Run: headless pygame with SDL's dummy video driver; simulated clock (each Clock.tick advances the game by its frame time, no real sleeping); random seed 0; keys injected as events and as key.get_pressed() state; mouse plan: one left click at the window centre at the start of phase 2, then a move to the lower-right quarter at the start of phase 3.
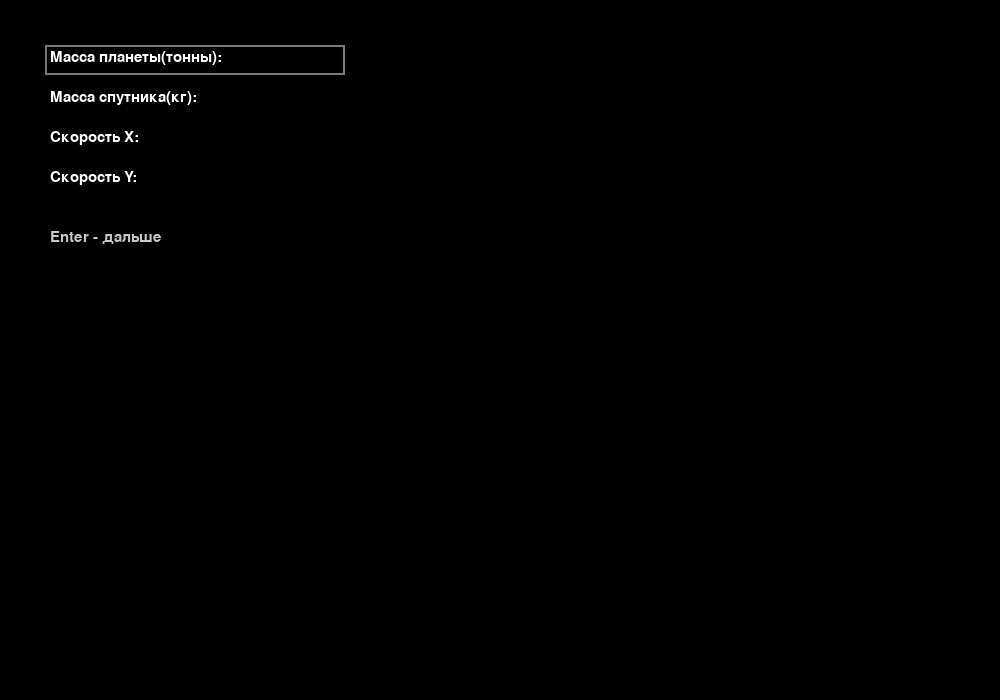
Frame 1 of 4 · flips 1–60 · no input
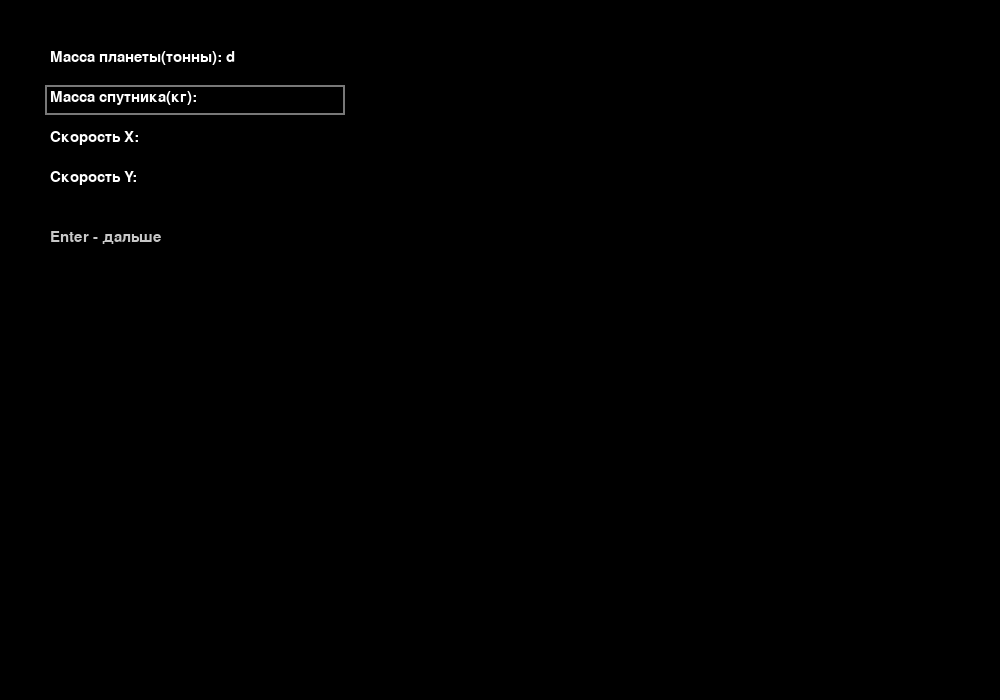
Frame 2 of 4 · flips 61–180 · clicked the window centre · tapped SPACE, RETURN · held RIGHT (→), D
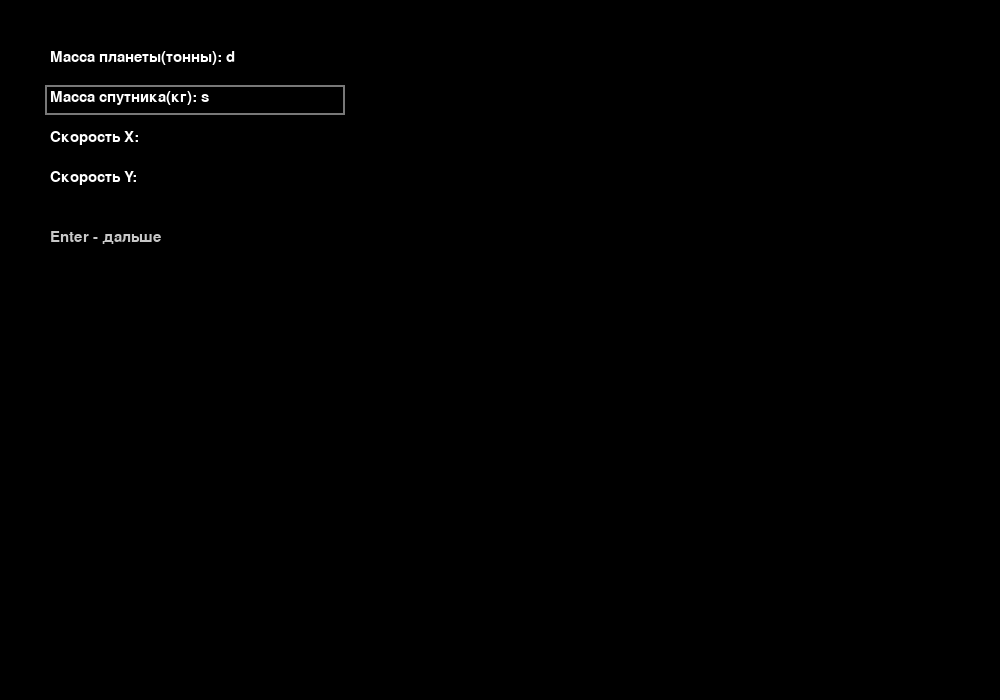
Frame 3 of 4 · flips 181–300 · moved the mouse to the lower-right quarter · held DOWN (↓), S
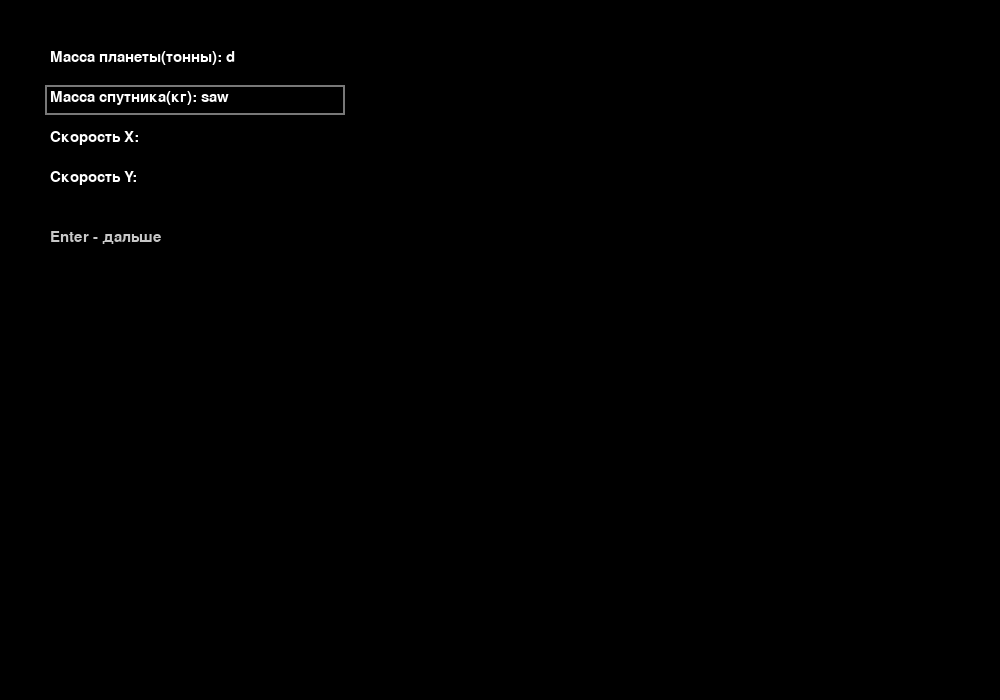
Frame 4 of 4 · flips 301–420 · held LEFT (←), A, UP (↑), W

The pygame program that drew these frames:

import pygame
import math
import random

pygame.init()

w, h = 1000, 700
screen = pygame.display.set_mode((w, h))
clock = pygame.time.Clock()
font = pygame.font.SysFont(None, 22)

G = 6
e = 0.5

planet_radius = 90
ball_radius = planet_radius // 15

planet_x = w // 2
planet_y = h // 2

start_ball_x = 100
start_ball_y = h // 2

ball_x = start_ball_x
ball_y = start_ball_y

inputs = ["", "", "", ""]
labels = ["Масса планеты(тонны)", "Масса спутника(кг)", "Скорость X", "Скорость Y"]
active = 0

started = False
paused = False
ask_restart = False
collided = False
show_vectors = True

vx = vy = 0
ax = ay = 0
m_planet = m_ball = 0

angle_prev = None
orbits = 0
orbit_timer = 0

btn_restart = pygame.Rect(w - 210, 20, 190, 35)
btn_random = pygame.Rect(w - 210, 65, 190, 35)
btn_pause = pygame.Rect(w - 210, 110, 190, 35)
btn_vectors = pygame.Rect(w - 210, 155, 190, 35)

btn_same = pygame.Rect(w // 2 - 220, h // 2, 200, 45)
btn_new = pygame.Rect(w // 2 + 20, h // 2, 200, 45)

zoom = 1.0
offset_x = 0
offset_y = 0
dragging = False
drag_start_x = 0
drag_start_y = 0

def world_to_screen(x, y):
    return (x - offset_x) * zoom + w // 2, (y - offset_y) * zoom + h // 2

def screen_to_world(x, y):
    return (x - w // 2) / zoom + offset_x, (y - h // 2) / zoom + offset_y

def reset_simulation():
    global ball_x, ball_y, angle_prev, orbits, orbit_timer, paused, collided, m_ball, m_planet, vx, vy, zoom, offset_x, offset_y
    ball_x = start_ball_x
    ball_y = start_ball_y
    angle_prev = None
    orbits = 0
    orbit_timer = 0
    paused = False
    collided = False
    zoom = 0.5 * 2
    offset_x = 250
    offset_y = 250

running = True
while running:
    dt = clock.tick(60) / 60

    mouse_x, mouse_y = pygame.mouse.get_pos()
    world_mouse_x, world_mouse_y = screen_to_world(mouse_x, mouse_y)

    for event in pygame.event.get():
        if event.type == pygame.QUIT:
            running = False

        if event.type == pygame.MOUSEBUTTONDOWN:
            if event.button == 1:
                if started and not collided and not ask_restart:
                    if btn_restart.collidepoint(event.pos):
                        ask_restart = True
                    elif btn_random.collidepoint(event.pos):
                        inputs[0] = str(round(random.uniform(4, 20), 1))
                        inputs[1] = str(round(random.uniform(1, 20), 1))
                        inputs[2] = str(round(random.uniform(0, 15), 1))
                        inputs[3] = str(round(random.uniform(-15, 15), 1))
                        m_planet = float(inputs[0]) * 1000
                        m_ball = float(inputs[1])
                        vx = float(inputs[2])
                        vy = float(inputs[3])
                        reset_simulation()
                    elif btn_pause.collidepoint(event.pos):
                        paused = not paused
                    elif btn_vectors.collidepoint(event.pos):
                        show_vectors = not show_vectors
                    elif not (btn_restart.collidepoint(event.pos) or 
                           btn_random.collidepoint(event.pos) or 
                           btn_pause.collidepoint(event.pos) or 
                           btn_vectors.collidepoint(event.pos)):
                        dragging = True
                        drag_start_x, drag_start_y = world_mouse_x, world_mouse_y
                elif collided or ask_restart:
                    if btn_same.collidepoint(event.pos):
                        reset_simulation()
                        started = True
                        ask_restart = False
                        collided = False
                    elif btn_new.collidepoint(event.pos):
                        inputs = ["", "", "", ""]
                        active = 0
                        started = False
                        ask_restart = False
                        collided = False
            elif event.button == 4:
                old_world_x, old_world_y = screen_to_world(mouse_x, mouse_y)
                zoom *= 1.1
                zoom = min(zoom, 10.0)
                new_world_x, new_world_y = screen_to_world(mouse_x, mouse_y)
                offset_x += old_world_x - new_world_x
                offset_y += old_world_y - new_world_y
            elif event.button == 5:
                old_world_x, old_world_y = screen_to_world(mouse_x, mouse_y)
                zoom /= 1.1
                zoom = max(zoom, 0.1)
                new_world_x, new_world_y = screen_to_world(mouse_x, mouse_y)
                offset_x += old_world_x - new_world_x
                offset_y += old_world_y - new_world_y

        elif event.type == pygame.MOUSEBUTTONUP:
            if event.button == 1:
                dragging = False

        elif event.type == pygame.MOUSEMOTION:
            if dragging:
                current_world_x, current_world_y = screen_to_world(mouse_x, mouse_y)
                offset_x += drag_start_x - current_world_x
                offset_y += drag_start_y - current_world_y

        if not started:
            if event.type == pygame.KEYDOWN:
                if event.key == pygame.K_RETURN:
                    if active < 3:
                        active += 1
                    else:
                        m_planet = float(inputs[0]) * 1000
                        m_ball = float(inputs[1])
                        vx = float(inputs[2])
                        vy = float(inputs[3])
                        reset_simulation()
                        started = True
                elif event.key == pygame.K_BACKSPACE:
                    inputs[active] = inputs[active][:-1]
                else:
                    inputs[active] += event.unicode

    if started and not paused and not ask_restart and not collided:
        dx = planet_x - ball_x
        dy = planet_y - ball_y
        r = math.hypot(dx, dy)

        if r > planet_radius + ball_radius:
            F = G * m_planet * m_ball / (r * r)
            ax = F * dx / r / m_ball
            ay = F * dy / r / m_ball
            vx += ax * dt
            vy += ay * dt
        else:
            if not collided:
                collided = True
            nx = (ball_x - planet_x) / r
            ny = (ball_y - planet_y) / r
            v_n = vx * nx + vy * ny
            vx -= (1 + e) * v_n * nx
            vy -= (1 + e) * v_n * ny
            ball_x = planet_x + nx * (planet_radius + ball_radius + 1)
            ball_y = planet_y + ny * (planet_radius + ball_radius + 1)

        ball_x += vx * dt
        ball_y += vy * dt

        angle = math.atan2(ball_y - planet_y, ball_x - planet_x)
        if angle_prev is not None:
            if angle_prev < -math.pi / 2 and angle > math.pi / 2:
                orbits += 1
        angle_prev = angle
        orbit_timer += dt

    dx = planet_x - ball_x
    dy = planet_y - ball_y
    r = math.hypot(dx, dy)
    
    if r > 0:
        F_grav = G * m_planet * m_ball / (r * r)
    else:
        F_grav = 0

    kinetic = 0.5 * m_ball * (vx * vx + vy * vy)
    potential = -G * m_planet * m_ball / r if r != 0 else 0
    total_energy = kinetic + potential

    screen.fill((0, 0, 0))

    planet_screen_x, planet_screen_y = world_to_screen(planet_x, planet_y)
    ball_screen_x, ball_screen_y = world_to_screen(ball_x, ball_y)

    if not started:
        for i in range(4):
            t = font.render(labels[i] + ": " + inputs[i], True, (255, 255, 255))
            if i == active:
                pygame.draw.rect(screen, (120, 120, 120), (45, 45 + i * 40, 300, 30), 2)
            screen.blit(t, (50, 50 + i * 40))
        screen.blit(font.render("Enter - дальше", True, (200, 200, 200)), (50, 230))

    else:
        scaled_planet_radius = max(1, int(planet_radius * zoom))
        scaled_ball_radius = max(1, int(ball_radius * zoom))
        
        pygame.draw.circle(screen, (0, 0, 255), (int(planet_screen_x), int(planet_screen_y)), scaled_planet_radius)
        pygame.draw.circle(screen, (255, 0, 0), (int(ball_screen_x), int(ball_screen_y)), scaled_ball_radius)

        if show_vectors and not collided:
            screen_vx = vx * zoom
            screen_vy = vy * zoom
            
            end_x = ball_screen_x + screen_vx * 5
            end_y = ball_screen_y
            pygame.draw.line(screen, (255, 0, 0), (ball_screen_x, ball_screen_y), (end_x, end_y), 2)
            angle = math.atan2(0, screen_vx)
            arrow_length = 10
            arrow_angle = math.pi / 6
            pygame.draw.line(screen, (255, 0, 0), 
                             (end_x, end_y),
                             (end_x - arrow_length * math.cos(angle - arrow_angle),
                              end_y - arrow_length * math.sin(angle - arrow_angle)), 2)
            pygame.draw.line(screen, (255, 0, 0),
                             (end_x, end_y),
                             (end_x - arrow_length * math.cos(angle + arrow_angle),
                              end_y - arrow_length * math.sin(angle + arrow_angle)), 2)
            
            end_x = ball_screen_x
            end_y = ball_screen_y + screen_vy * 5
            pygame.draw.line(screen, (0, 255, 0), (ball_screen_x, ball_screen_y), (end_x, end_y), 2)
            angle = math.atan2(screen_vy, 0)
            arrow_length = 10
            arrow_angle = math.pi / 6
            pygame.draw.line(screen, (0, 255, 0), 
                             (end_x, end_y),
                             (end_x - arrow_length * math.cos(angle - arrow_angle),
                              end_y - arrow_length * math.sin(angle - arrow_angle)), 2)
            pygame.draw.line(screen, (0, 255, 0),
                             (end_x, end_y),
                             (end_x - arrow_length * math.cos(angle + arrow_angle),
                              end_y - arrow_length * math.sin(angle + arrow_angle)), 2)
            
            if r > planet_radius + ball_radius:
                F = G * m_planet * m_ball / (r * r)
                force_x = F * dx / r / m_ball * 100 * zoom
                force_y = F * dy / r / m_ball * 100 * zoom
                end_x = ball_screen_x + force_x
                end_y = ball_screen_y + force_y
                pygame.draw.line(screen, (0, 150, 255), (ball_screen_x, ball_screen_y), (end_x, end_y), 2)
                angle = math.atan2(force_y, force_x)
                arrow_length = 10
                arrow_angle = math.pi / 6
                pygame.draw.line(screen, (0, 150, 255), 
                                 (end_x, end_y),
                                 (end_x - arrow_length * math.cos(angle - arrow_angle),
                                  end_y - arrow_length * math.sin(angle - arrow_angle)), 2)
                pygame.draw.line(screen, (0, 150, 255),
                                 (end_x, end_y),
                                 (end_x - arrow_length * math.cos(angle + arrow_angle),
                                  end_y - arrow_length * math.sin(angle + arrow_angle)), 2)
            
            vx_label = font.render(f"Vx: {vx:.1f}", True, (255, 0, 0))
            vy_label = font.render(f"Vy: {vy:.1f}", True, (0, 255, 0))
            screen.blit(vx_label, (int(ball_screen_x + screen_vx * 5 + 5), int(ball_screen_y - 10)))
            screen.blit(vy_label, (int(ball_screen_x + 5), int(ball_screen_y + screen_vy * 5 - 10)))

        info = [
            f"R: {r:.2f}",
            f"Vx: {vx:.2f}",
            f"Vy: {vy:.2f}",
            f"F: {F_grav:.2f}",
            f"Eк: {kinetic:.2f}",
            f"Eп: {potential:.2f}",
            f"E: {total_energy:.2f}",
            f"Обороты: {orbits}",
            f"Время: {orbit_timer:.1f}",
            f"Масштаб: {zoom:.2f}x",
            f"Смещение: {offset_x:.0f}, {offset_y:.0f}"
        ]

        for i, t in enumerate(info):
            screen.blit(font.render(t, True, (255, 255, 255)), (10, 10 + i * 18))

        if not collided:
            pygame.draw.rect(screen, (60, 60, 60), btn_restart)
            pygame.draw.rect(screen, (60, 60, 60), btn_random)
            pygame.draw.rect(screen, (60, 60, 60), btn_pause)
            pygame.draw.rect(screen, (60, 60, 60), btn_vectors)

            screen.blit(font.render("Начать заново", True, (255, 255, 255)), (btn_restart.x + 20, btn_restart.y + 8))
            screen.blit(font.render("Случайные", True, (255, 255, 255)), (btn_random.x + 40, btn_random.y + 8))
            screen.blit(font.render("Пауза" if not paused else "Продолжить", True, (255, 255, 255)),
                        (btn_pause.x + 25, btn_pause.y + 8))
            screen.blit(font.render("Скрыть вектора" if show_vectors else "Показать вектора", 
                                   True, (255, 255, 255)), (btn_vectors.x + 25, btn_vectors.y + 8))

        if collided or ask_restart:
            s = pygame.Surface((w, h), pygame.SRCALPHA)
            s.fill((0, 0, 0, 180))
            screen.blit(s, (0, 0))
            
            if collided:
                coll_text = font.render("Спутник столкнулся с планетой!", True, (255, 50, 50))
                screen.blit(coll_text, (w//2 - coll_text.get_width()//2, h//2 - 80))
            
            pygame.draw.rect(screen, (80, 80, 80), btn_same)
            pygame.draw.rect(screen, (80, 80, 80), btn_new)
            screen.blit(font.render("Те же параметры", True, (255, 255, 255)),
                        (btn_same.x + 20, btn_same.y + 12))
            screen.blit(font.render("Новые параметры", True, (255, 255, 255)),
                        (btn_new.x + 20, btn_new.y + 12))

    pygame.display.flip()

pygame.quit()
